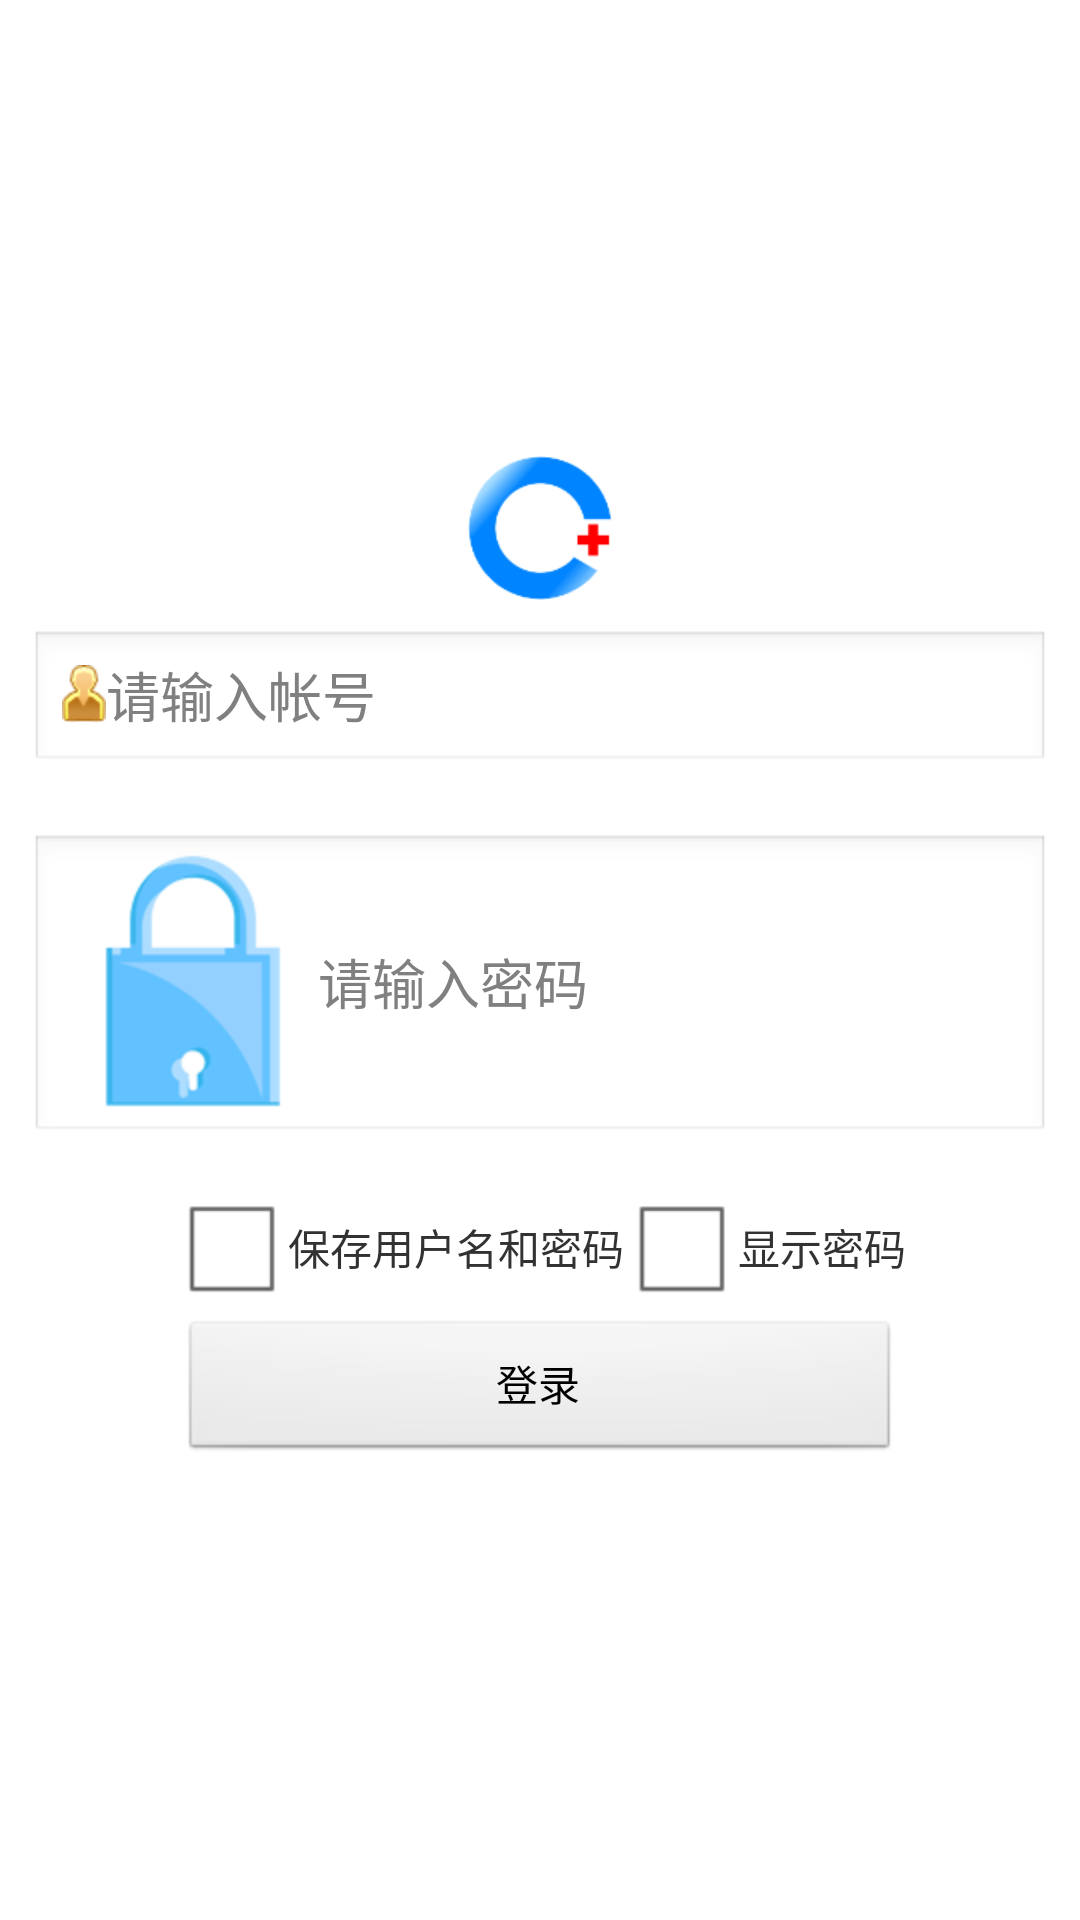

Reconstruct the res/layout file that produces this screen, plus the resources it refers to.
<!-- AndroidManifest.xml: activity theme test -->
<!-- res/layout/enter.xml -->
<?xml version="1.0" encoding="utf-8"?>
<LinearLayout
	xmlns:android="http://schemas.android.com/apk/res/android"
	android:layout_width="fill_parent"
	android:layout_height="fill_parent"
	android:orientation="vertical"
	android:gravity="center">

	<ImageView
		android:layout_width="wrap_content"
		android:layout_height="wrap_content"
		android:src="@drawable/ic_launcher"/>

	<EditText
		android:hint="@string/hint_user"
		android:layout_height="wrap_content"
		android:inputType="textPersonName"
		android:ems="10"
		android:layout_width="match_parent"
		android:drawableLeft="@drawable/ic_login_account"
		android:singleLine="true"
		android:layout_margin="10dp"/>

	<EditText
		android:hint="@string/hint_password"
		android:layout_height="wrap_content"
		android:ems="10"
		android:inputType="textPassword"
		android:layout_width="match_parent"
		android:drawableLeft="@drawable/ic_possword"
		android:singleLine="true"
		android:layout_margin="10dp"/>

	<LinearLayout
		android:layout_height="wrap_content"
		android:layout_width="wrap_content"
		android:orientation="horizontal"
		android:gravity="center">

		<LinearLayout
			android:layout_height="wrap_content"
			android:layout_width="wrap_content"
			android:orientation="horizontal"
			android:gravity="center">

			<CheckBox
				android:layout_weight="1.0"
				android:layout_height="wrap_content"
				android:layout_width="wrap_content"/>

			<TextView
				android:layout_height="wrap_content"
				android:text="@string/save_userAndPassword"
				android:textAppearance="?android:attr/textAppearanceSmall"
				android:layout_width="wrap_content"/>

		</LinearLayout>

		<LinearLayout
			android:layout_height="wrap_content"
			android:layout_width="wrap_content"
			android:orientation="horizontal"
			android:gravity="center"/>

		<CheckBox
			android:layout_weight="1.0"
			android:layout_height="wrap_content"
			android:layout_width="wrap_content"/>

		<TextView
			android:layout_height="wrap_content"
			android:text="@string/draw_password"
			android:textAppearance="?android:attr/textAppearanceSmall"
			android:layout_width="wrap_content"/>

	</LinearLayout>

	<Button
		android:layout_height="wrap_content"
		android:text="@string/enter"
		android:layout_width="240dp"/>

</LinearLayout>
<!-- resources referenced by this layout -->
<resources>
  <!-- drawable ic_launcher: png bitmap (drawable-hdpi, 4628 bytes) -->
  <!-- drawable ic_login_account: png bitmap (drawable-hdpi, 1243 bytes) -->
  <!-- drawable ic_possword: png bitmap (drawable-hdpi, 8970 bytes) -->
  <string name="draw_password">显示密码</string>
  <string name="enter">登录</string>
  <string name="hint_password">请输入密码</string>
  <string name="hint_user">请输入帐号</string>
  <string name="save_userAndPassword">保存用户名和密码</string>
  <style name="test" parent="android:Theme.Light">　
  			　<item name="android:windowTitleSize">40dp</item>　
  			　<item name="android:windowTitleBackgroundStyle">@style/CustomWindowTitleBackground</item>　
  			
  	　</style>
  <style name="CustomWindowTitleBackground">
  		　<item name="android:background">@drawable/title_bg</item>
  		</style>
  <!-- drawable title_bg: png bitmap (drawable-hdpi, 17708 bytes) -->
</resources>
